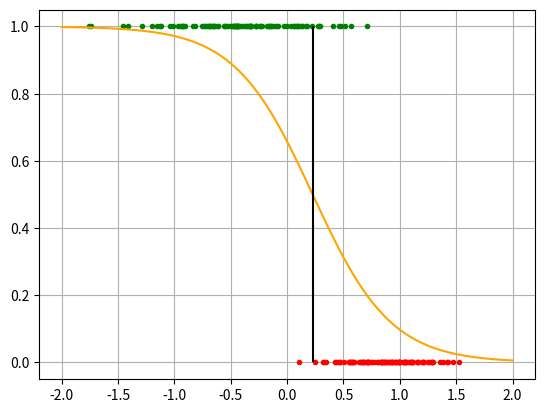

Python code for this plot:
print("Alison\nOtacilio\nJoão Vitor")

import numpy as np
from matplotlib.pyplot import subplot, plot, show, clf, vlines, grid, ylabel, xlabel
import matplotlib.pyplot as plt

# conjunto de dados {(x,y)}
mean0, std0 = -0.4, 0.5
mean1, std1 = 0.9, 0.3
m = 200

x0s = np.random.randn(m//2) * std1 + mean1
x1s = np.random.randn(m//2) * std0 + mean0
xs = np.hstack((x1s, x0s))

ys = np.hstack(( np.ones(m//2), np.zeros(m//2) ))

#plot(xs[m//2:], ys[m//2:], '.')
#plot(xs[:m//2], ys[:m//2], '.')
#show()

def sigmoid(z):
    return 1 / (1 + np.exp(-z))

# hipotese
# sigmoid(theta[0] + theta[1] * x)

def h(x, theta):
    return sigmoid(theta[0] + theta[1] * x)

# funcao de custo para um exemplo; entropia cruzada
def cost(h, y):
    return -(y * np.log(h) + (1 - y) * np.log(1 - h))

# funcao de custo total
def J(theta, xs, ys):
    m = len(xs)
    sum = 0.0

    for k in range(m):
        sum += ys[k] * np.log(h(xs[k], theta)) + (1 - ys[k]) * np.log(1 - h(xs[k], theta))

    return -sum/m

# derivada parcial com respeito a theta[i]
def gradient(i, theta, xs, ys):
    m = len(xs) 
    grad = 0.0  
    
    for k in range(m):
        h_ = h(xs[k], theta) 
        error = h_ - ys[k]         
        grad += error * (xs[k] if i == 1 else 1)
    
    return grad / m

def plot_fronteira(theta):
    # plota a fronteira de decisao
    clf()
    #subplot(311)
    plot(xs[m//2:], ys[m//2:], '.r')
    plot(xs[:m//2], ys[:m//2], '.g')
    x = np.linspace(-2, 2, 100)
    y = sigmoid(theta[0] + theta[1] * x)
    plot(x, y, 'orange')
    vlines(-(theta[0]/theta[1]), 0, 1, color='black')
    grid()
    show()

# plota em subplots: -- os dados, com a fronteira de decisao
# e os dados classificados
def plot_modelo(theta, xs, ys):
    pass
    
def accuracy(ys, predictions):
    for i in range(len(predictions)):
        if predictions[i] >= 0.5:
            predictions[i] = 1
        else:
            predictions[i] = 0

    num = sum(ys == predictions)
    return num/len(ys)

def plot_data(data0, data1, data2):
    clf()
    x = [i for i in range(len(data0))]

    subplot(311)
    plot(x, data0, '-r')
    ylabel('Custo')
    grid()

    subplot(312)
    plot(x, data1, '-g')
    ylabel('Acuracia')
    grid()

    subplot(313)
    plot(x, data2, '-y')
    ylabel('Fronteira')
    grid()
    show()

def plot_J_theta(theta_0, theta_1, J):
    clf()

    subplot(211)
    plot(theta_0, J, '-r')
    ylabel('J')
    xlabel('Theta 0')
    grid()

    subplot(212)
    plot(theta_1, J, '-g')
    ylabel('J')
    xlabel('Theta 1')
    grid()

    show()

alpha = 0.01
epochs = 2000
theta = [0, -1]

# arrays for plotting
custo = []
acuracia = []
fronteira = []
theta_0 = []
theta_1 = []

for k in range(epochs): # 10000
    # changes values at the same time
    t_0 = theta[0] - alpha * gradient(0, theta, xs, ys)
    t_1 = theta[1] - alpha * gradient(1, theta, xs, ys)

    theta[0] = t_0
    theta[1] = t_1

    custo.append(J(theta, xs, ys))
    acuracia.append(accuracy(ys, h(xs, theta)))
    fronteira.append(-theta[0]/theta[1])

    theta_0.append(theta[0])
    theta_1.append(theta[1])

    #if k % 100 == 0:
        #print(f'J(theta) = {J(theta, xs, ys)}')
        #plot_fronteira(theta)

# c
plot_data(custo, acuracia, fronteira)

# e 
plot_J_theta(theta_0, theta_1, custo)

# g (opcional)
plot_fronteira(theta)